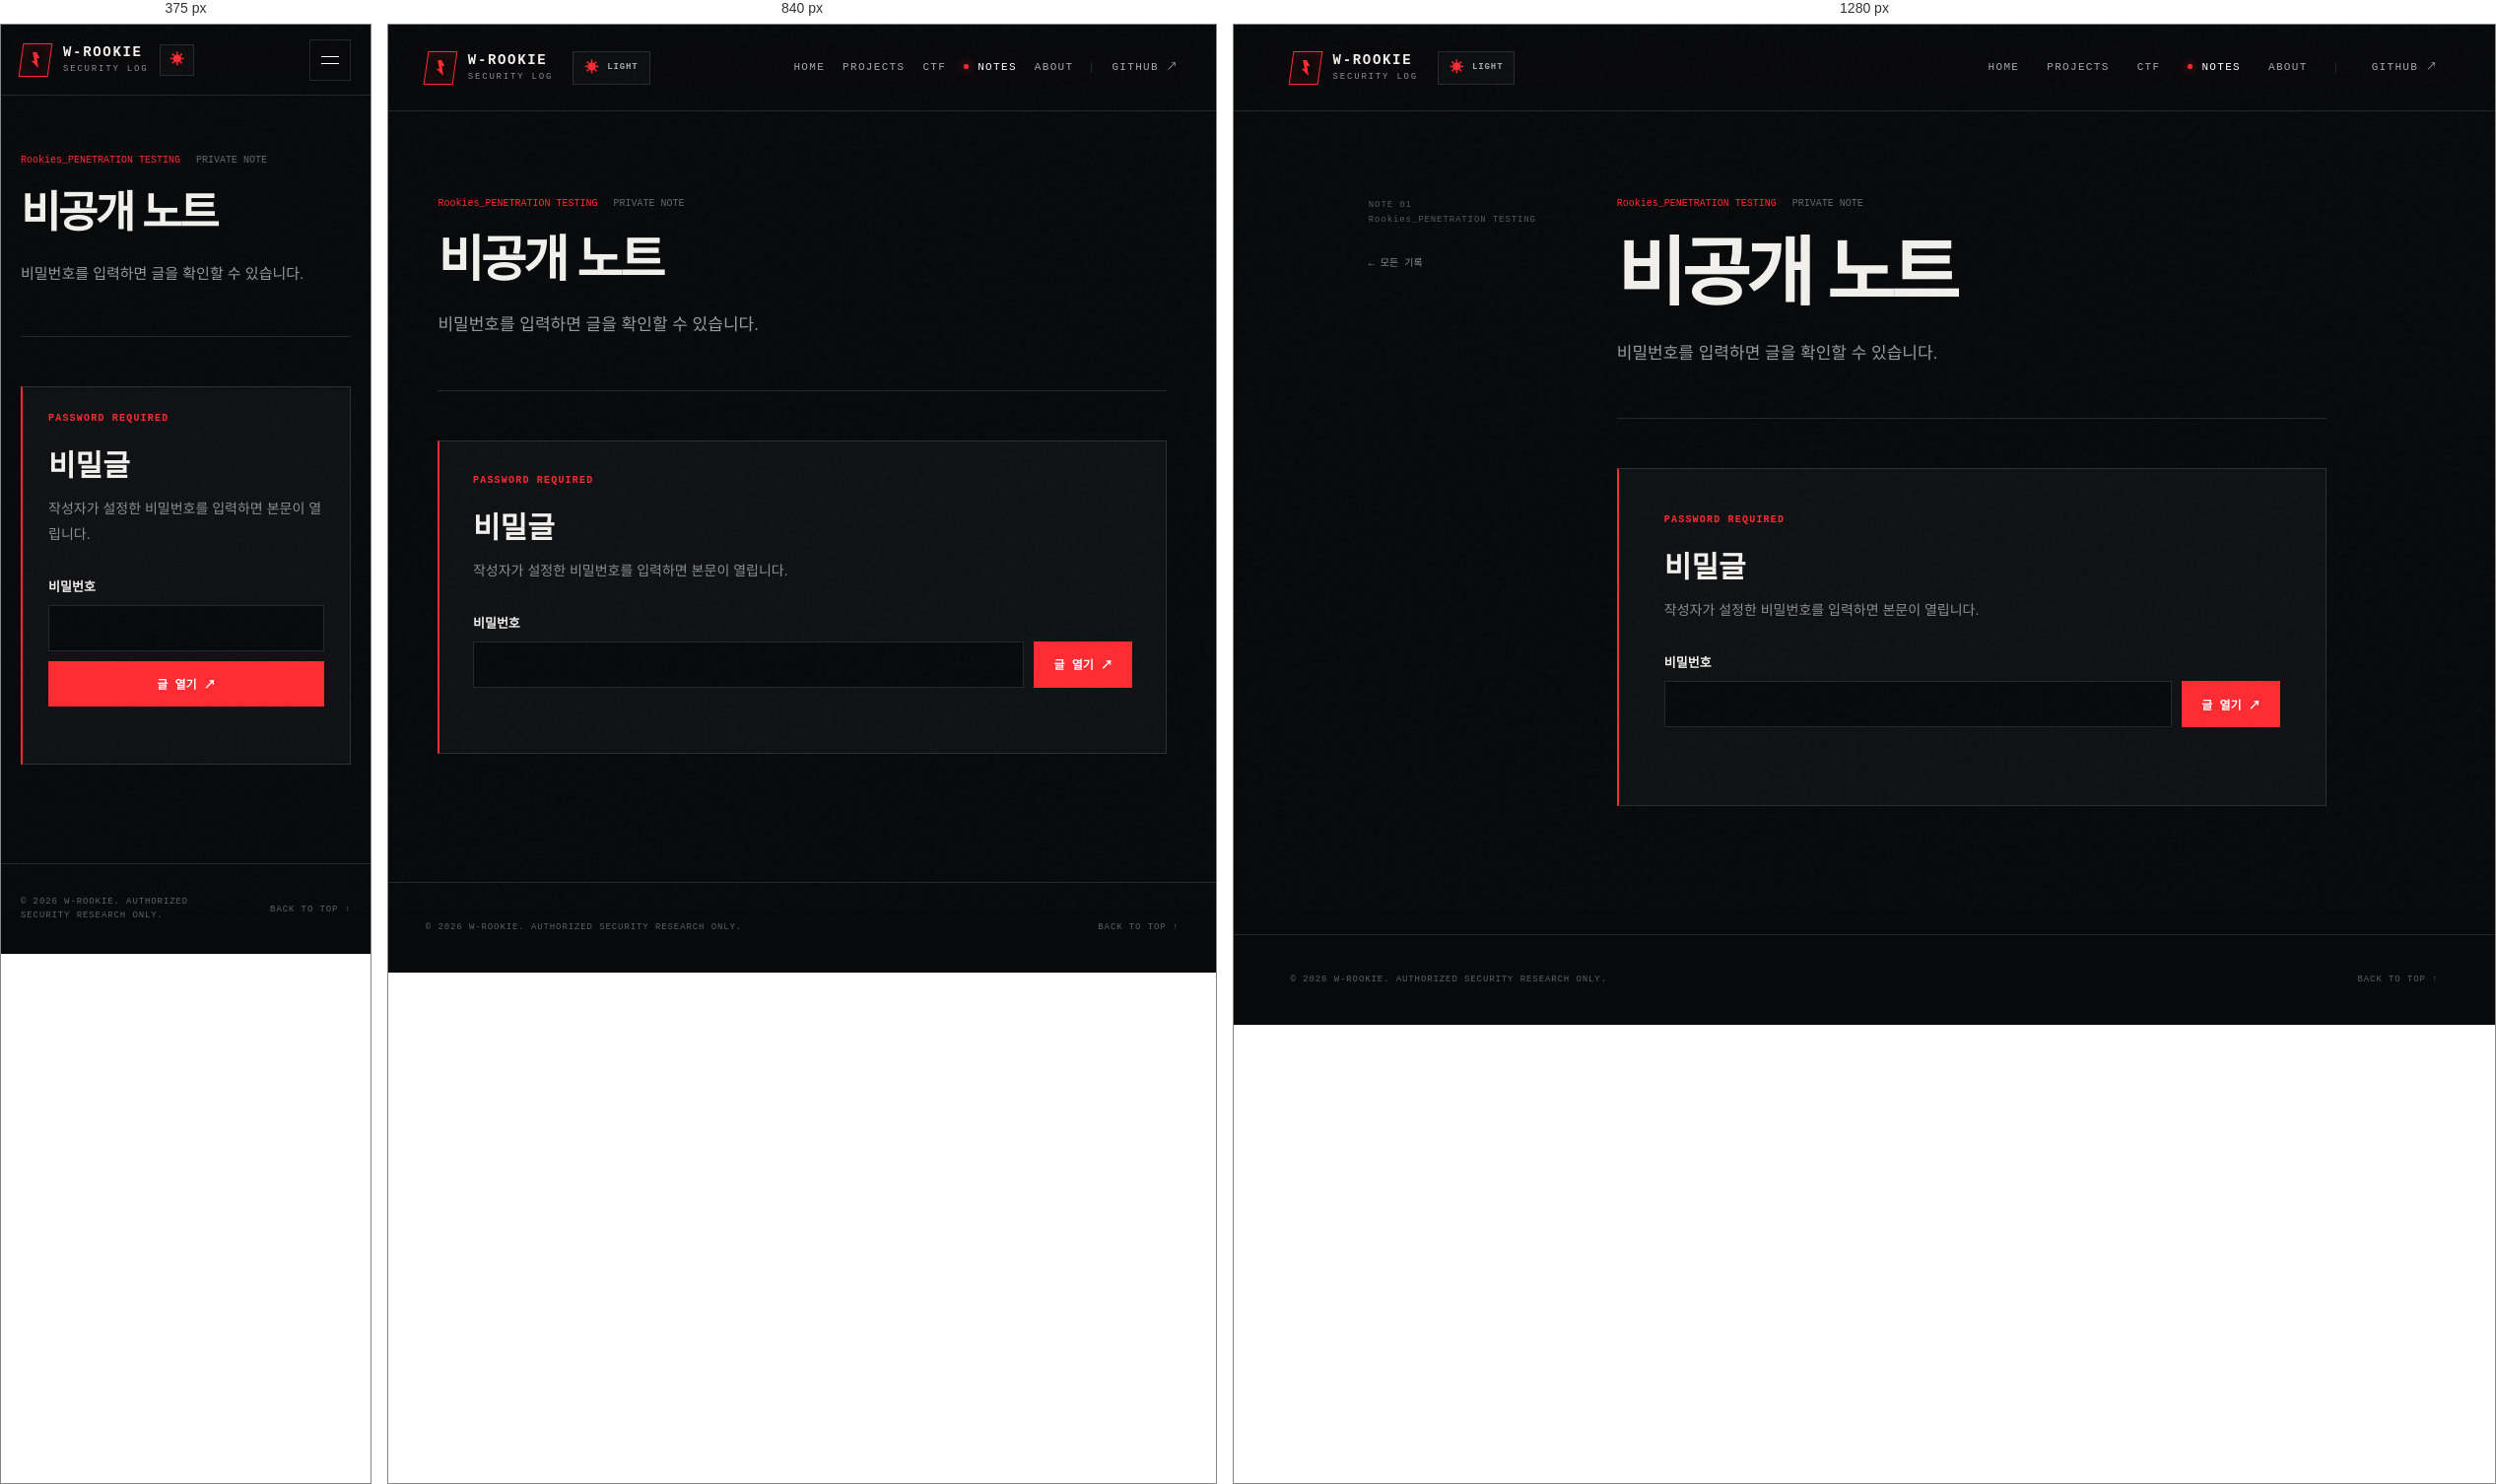
Rendered at 375 px, 840 px and 1280 px, left to right.

<!-- file: rookies-sqli.html -->
<!doctype html>
<html lang="ko">
<head>
  <meta charset="utf-8">
  <meta name="viewport" content="width=device-width, initial-scale=1">
  <meta name="description" content="비밀번호로 보호되는 Rookies 비공개 기록입니다.">
  <meta name="theme-color" content="#08090b">
  <meta name="robots" content="noindex, nofollow, noarchive">
  <title>비공개 노트 — W-Rookie</title>
  <link rel="preconnect" href="https://fonts.googleapis.com">
  <link rel="preconnect" href="https://fonts.gstatic.com" crossorigin>
  <link href="https://fonts.googleapis.com/css2?family=IBM+Plex+Mono:wght@400;500;600&family=Noto+Sans+KR:wght@400;500;600;700;800;900&display=swap" rel="stylesheet">
  <script src="../assets/theme-init.js"></script>
  <link rel="stylesheet" href="../assets/styles.css?v=20261108-1">
  <script src="../assets/app.js?v=20261108-1" defer></script>
  <script src="../assets/secret-note.js?v=20261119-1" defer></script>
</head>
<body>
  <a class="skip-link" href="#main">본문 바로가기</a>
  <div class="noise" aria-hidden="true"></div>
  <div class="article-progress" aria-hidden="true"></div>
  <header class="site-header"><a class="brand" href="../index.html"><span class="brand-mark"><i></i></span><span><strong>W-ROOKIE</strong><small>SECURITY LOG</small></span></a><button class="theme-toggle" type="button" aria-label="화이트 모드로 변경"><span class="theme-toggle-icon" aria-hidden="true">☀</span><span class="theme-toggle-label">LIGHT</span></button><button class="menu-toggle" type="button" aria-label="메뉴 열기" aria-expanded="false"><span></span><span></span></button><nav class="main-nav"><a href="../index.html">HOME</a><a href="../index.html#projects">PROJECTS</a><a href="../index.html#ctf">CTF</a><a class="active" href="../index.html#notes">NOTES</a><a href="../index.html#about">ABOUT</a><a class="nav-github" href="https://github.com/W-Rookie" target="_blank" rel="noreferrer">GITHUB ↗</a></nav></header>
  <main class="article-shell" id="main"><aside class="article-aside"><div class="article-aside-inner"><p>NOTE 01<br>Rookies_PENETRATION TESTING</p><a href="../index.html#notes">← 모든 기록</a></div></aside><article>
    <header class="article-head"><div class="article-meta"><span>Rookies_PENETRATION TESTING</span><span>PRIVATE NOTE</span></div><h1>비공개 노트</h1><p>비밀번호를 입력하면 글을 확인할 수 있습니다.</p></header>
    <section class="secret-gate" id="secret-gate" aria-labelledby="secret-title">
      <p class="secret-eyebrow">PASSWORD REQUIRED</p>
      <h2 id="secret-title">비밀글</h2>
      <p>작성자가 설정한 비밀번호를 입력하면 본문이 열립니다.</p>
      <form id="secret-form" data-payload="../assets/rookies-vault.enc.json" data-vault-section="rookies-sqli" autocomplete="off">
        <label for="secret-password">비밀번호</label>
        <div class="secret-form-row"><input id="secret-password" name="password" type="password" autocomplete="off" required><button type="submit">글 열기 ↗</button></div>
        <p class="secret-status" id="secret-status" role="status" aria-live="polite"></p>
      </form>
    </section>
    <div class="article-content" id="secret-content" hidden></div>
  </article></main>
  <footer class="site-footer"><p>© 2026 W-ROOKIE. AUTHORIZED SECURITY RESEARCH ONLY.</p><a href="#">BACK TO TOP ↑</a></footer>
</body>
</html>


/* @media block from styles.css */
@media (max-width: 980px) {
  .main-nav { gap: 18px; }
  .nav-github { padding-left: 20px; }
  .hero { grid-template-columns: 1fr; }
  .scan-terminal { justify-self: start; width: min(100%,620px); }
  .hero-meta { margin-top: 20px; }
  .post-grid { grid-template-columns: 1fr 1fr; }
  .post-card.featured { grid-column: 1/-1; }
  .about-section { grid-template-columns: .25fr 1fr; }
  .about-text { grid-column: 2; padding-left: 0; border-left: 0; max-width: 620px; }
  .article-shell { grid-template-columns: 1fr; }
  .article-aside { display: none; }
  .project-card { grid-column: span 6; min-height: 500px; }
  .project-summary { grid-template-columns: 170px 1fr; }
  .project-summary > a { grid-column: 2; justify-self: start; }
  .project-group-head { grid-template-columns: 1fr auto; }
  .project-group-head p { display: none; }
  .ctf-board { grid-template-columns: .85fr 1.15fr; }
}

/* @media block from styles.css */
@media (max-width: 700px) {
  .site-header { height: 72px; padding: 0 20px; }
  .theme-toggle { min-height: 32px; margin-left: 12px; padding: 0 9px; }
  .theme-toggle-label { display: none; }
  .menu-toggle { width: 42px; height: 42px; margin-left: auto; border: 1px solid var(--line); background: transparent; display: flex; flex-direction: column; justify-content: center; gap: 6px; padding: 0 11px; }
  .menu-toggle span { height: 1px; background: white; width: 100%; transition: .2s; }
  .main-nav { position: absolute; top: 72px; left: 0; right: 0; background: #0b0c0f; padding: 24px; border-bottom: 1px solid var(--line); flex-direction: column; align-items: flex-start; gap: 24px; transform: translateY(-140%); opacity: 0; pointer-events: none; transition: .25s ease; }
  .main-nav.open { transform: none; opacity: 1; pointer-events: auto; }
  :root[data-theme="light"] .main-nav { background: #f5f3ef; }
  :root[data-theme="light"] .menu-toggle span { background: #15161a; }
  .nav-github { border-left: 0; padding-left: 0; }
  .hero { padding: 72px 22px 36px; gap: 50px; }
  .hero h1 { font-size: clamp(50px,16vw,74px); }
  .hero-description { font-size: 14px; }
  .hero-actions { flex-direction: column; align-items: stretch; }
  .scan-terminal { aspect-ratio: 1/.95; }
  .scan-body { padding: 20px 14px 55px; grid-template-columns: 1fr 112px; gap: 12px; }
  .scan-console p { font-size: 7.5px; }
  .hero-meta { gap: 16px; justify-content: space-between; }
  .hero-meta span { font-size: 7px; }
  .projects-section { padding: 90px 20px; }
  .project-summary { display: block; padding: 22px; }
  .project-summary p { margin: 18px 0; }
  .project-groups { gap: 58px; }
  .project-group-head { min-height: 96px; padding: 20px; gap: 16px; }
  .project-group-head > div { display: block; }
  .project-group-code { display: block; writing-mode: initial; transform: none; margin-bottom: 11px; }
  .project-group-head h3 { font-size: 30px; }
  .project-group-head > strong { font-size: 50px; }
  .project-grid { grid-template-columns: 1fr; }
  .project-card { grid-column: auto; min-height: 450px; }
  .ctf-section { padding: 90px 20px; }
  .ctf-board { grid-template-columns: 1fr; }
  .ctf-console { min-height: auto; border-right: 0; border-bottom: 1px solid var(--line); }
  .ctf-console-body { padding: 26px 22px; }
  .ctf-emblem { min-height: 170px; }
  .ctf-list a { padding: 0 18px; grid-template-columns: 30px 1fr auto; gap: 10px; }
  .ctf-list strong { font-size: 14px; }
  .ctf-list small { font-size: 7px; }
  .notes-section { padding: 90px 20px; }
  .section-heading { display: block; }
  .section-heading > p { text-align: left; margin-top: 24px; }
  .notes-toolbar { display: block; padding: 18px 0; }
  .filters { gap: 17px; overflow-x: auto; }
  .filter { padding: 10px 0 16px; flex: 0 0 auto; }
  .filter.active::after { bottom: 2px; }
  .search-box { margin-top: 14px; border: 1px solid var(--line); padding: 10px 12px; }
  .search-box input { flex: 1; width: auto; }
  .rookies-gate { grid-template-columns: 1fr; padding: 22px; }
  .category-reference { grid-template-columns: 1fr; gap: 16px; padding: 20px; }
  .category-reference a { justify-self: start; }
  .post-grid { grid-template-columns: 1fr; }
  .post-card.featured { grid-column: auto; }
  .post-card { min-height: 430px; }
  .about-section { grid-template-columns: 1fr; padding: 90px 22px; }
  .about-number { display: none; }
  .about-text { grid-column: auto; }
  .site-footer { padding: 0 20px; }
  .site-footer p { max-width: 180px; line-height: 1.5; }
  .article-progress { top: 72px; }
  .article-shell { padding: 60px 20px 100px; }
  .article-head h1 { font-size: 44px; }
  .article-head > p { font-size: 15px; }
  .article-content { font-size: 15px; }
  .secret-form-row { flex-direction: column; }
  .option-table { font-size: 12px; display: block; overflow-x: auto; }
}